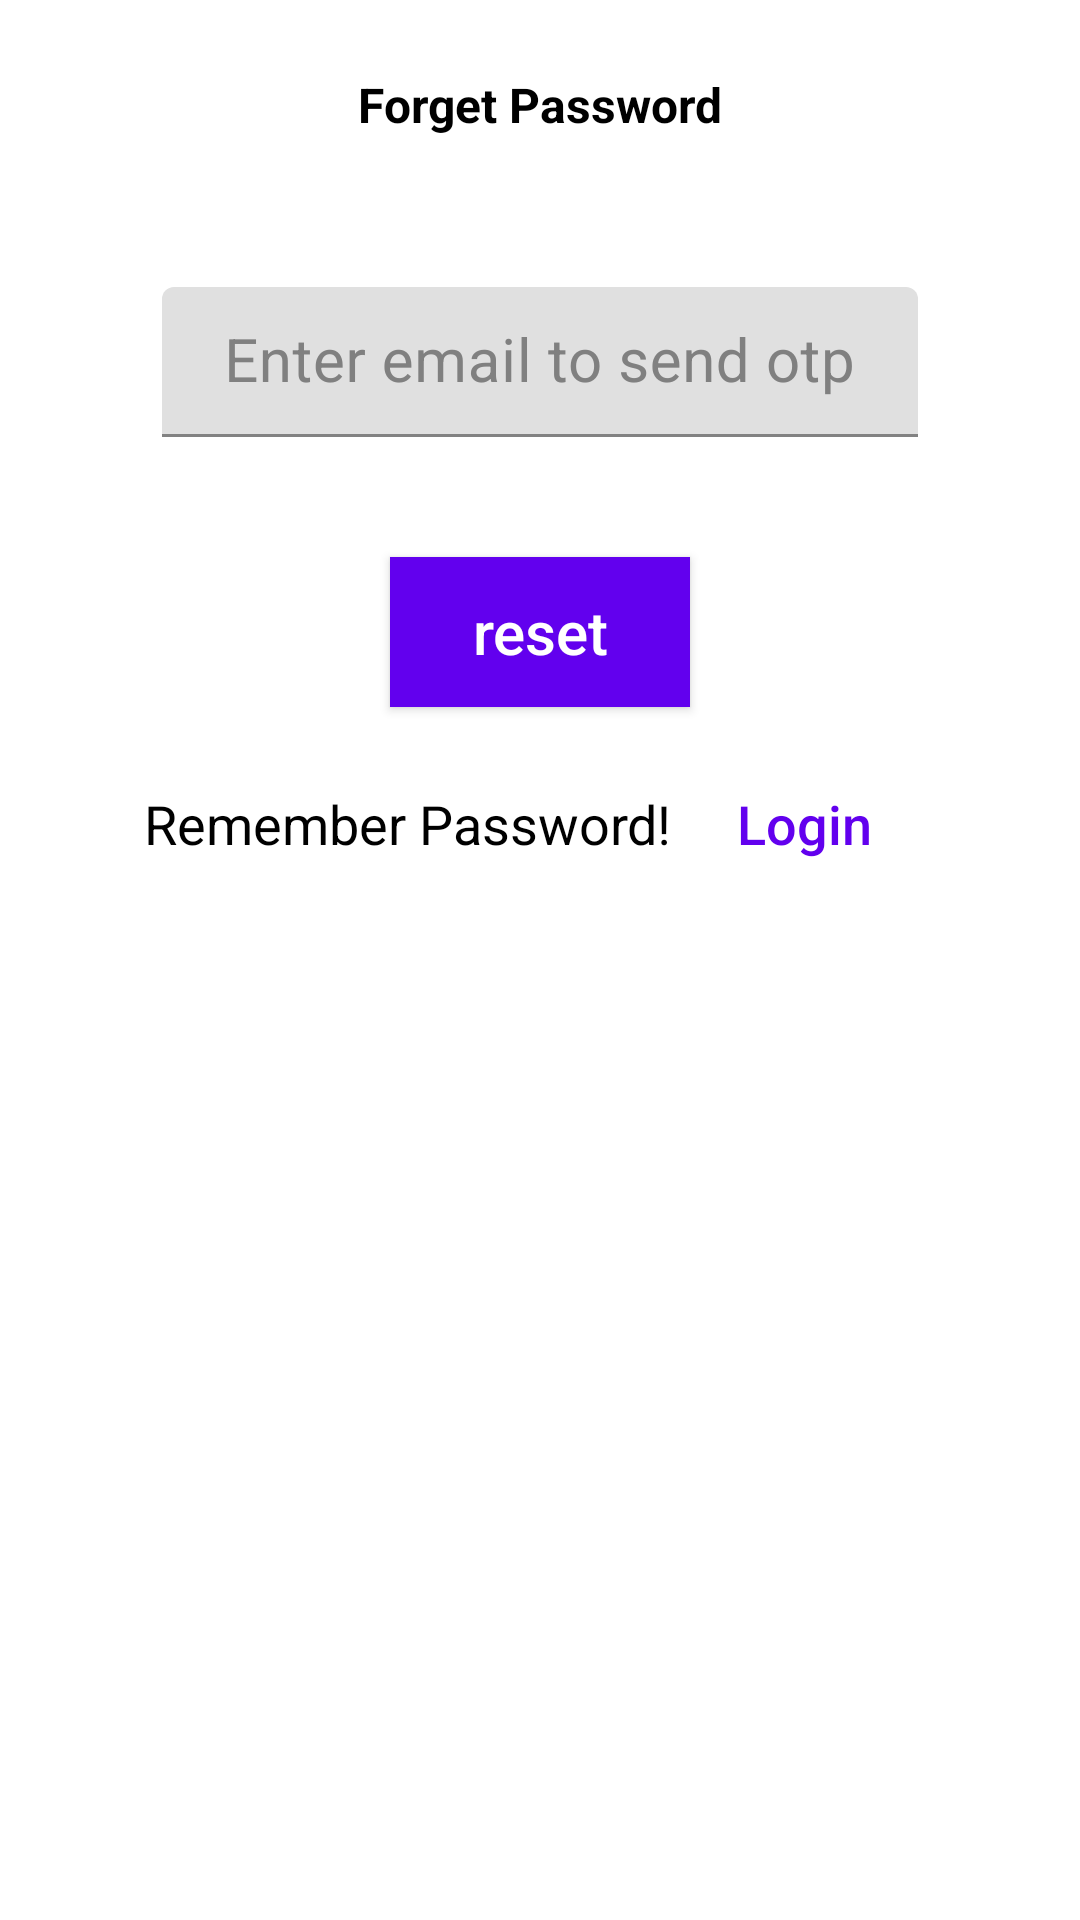

The Android layout XML behind this screen, and the referenced resources:
<!-- AndroidManifest.xml: application theme Theme.PublicSafetyCommission -->
<!-- res/layout/activity_pass_reset.xml -->
<?xml version="1.0" encoding="utf-8"?>
<androidx.constraintlayout.widget.ConstraintLayout xmlns:android="http://schemas.android.com/apk/res/android"
    xmlns:app="http://schemas.android.com/apk/res-auto"
    xmlns:tools="http://schemas.android.com/tools"
    android:layout_width="match_parent"
    android:layout_height="match_parent"
    tools:context=".PassReset">
    <TextView
        android:id="@+id/tv_heading"
        android:layout_width="wrap_content"
        android:layout_height="wrap_content"
        android:text="Forget Password"
        android:textStyle="bold"
        android:textSize="16sp"
        android:textColor="#000"
        app:layout_constraintStart_toStartOf="parent"
        app:layout_constraintEnd_toEndOf="parent"
        app:layout_constraintTop_toTopOf="parent"
        android:layout_marginTop="24dp"
        />

    <ScrollView
        android:layout_width="match_parent"
        android:layout_height="wrap_content"
        app:layout_constraintTop_toBottomOf="@id/tv_heading"
        >

        <androidx.constraintlayout.widget.ConstraintLayout
            android:layout_width="match_parent"
            android:layout_height="match_parent"
            android:focusable="true"
            android:focusableInTouchMode="true"
            >

            <com.google.android.material.textfield.TextInputLayout
                android:id="@+id/layout_email"
                android:layout_width="0dp"
                app:layout_constraintWidth_percent="0.7"
                android:layout_height="wrap_content"
                app:layout_constraintStart_toStartOf="parent"
                app:layout_constraintEnd_toEndOf="parent"
                android:layout_marginTop="50dp"
                android:textColorHint="#808080"
                app:layout_constraintTop_toTopOf="parent"
                >

                <EditText
                    android:id="@+id/btn_username"
                    android:layout_width="match_parent"
                    android:layout_height="50dp"
                    android:gravity="center"
                    android:inputType="textEmailAddress"
                    android:hint="Enter email to send otp"
                    android:padding="10dp"
                    android:textSize="20sp"/>
            </com.google.android.material.textfield.TextInputLayout>


            <Button
                android:id="@+id/bt_reset"
                android:layout_width="100dp"
                android:layout_height="50dp"
                app:layout_constraintTop_toBottomOf="@+id/layout_email"
                app:layout_constraintStart_toStartOf="parent"
                app:layout_constraintEnd_toEndOf="parent"
                android:text="reset"
                android:textColor="#FFFFFF"
                android:textSize="20sp"
                android:background="@color/design_default_color_primary"
                android:textAllCaps="false"
                android:layout_marginTop="40dp"
                app:layout_constraintWidth_percent="0.7"
                style="?android:attr/borderlessButtonStyle"
                android:elevation="2dp"
                />

            <LinearLayout
                android:id="@+id/layout_already_have_account"
                android:layout_width="0dp"
                app:layout_constraintWidth_percent="1.0"
                android:layout_height="wrap_content"
                app:layout_constraintStart_toStartOf="parent"
                app:layout_constraintEnd_toEndOf="parent"
                android:layout_marginTop="15dp"
                app:layout_constraintTop_toBottomOf="@+id/bt_reset"
                android:orientation="horizontal"
                android:gravity="center"
                >

                <TextView
                    android:id="@+id/tv_already_have_account"
                    android:layout_width="wrap_content"
                    android:layout_height="wrap_content"
                    app:layout_constraintStart_toStartOf="parent"
                    app:layout_constraintEnd_toEndOf="parent"
                    android:textColor="#000"
                    android:textSize="18sp"
                    android:text="Remember Password!"
                    />

                <Button
                    android:id="@+id/bt_signup"
                    android:layout_width="wrap_content"
                    android:layout_height="wrap_content"
                    app:layout_constraintStart_toStartOf="parent"
                    app:layout_constraintEnd_toEndOf="parent"
                    android:textColor="@color/design_default_color_primary"
                    android:textSize="18sp"
                    android:background="@android:color/transparent"
                    android:textAllCaps="false"
                    android:text="Login"

                    />

            </LinearLayout>

        </androidx.constraintlayout.widget.ConstraintLayout>

    </ScrollView>
</androidx.constraintlayout.widget.ConstraintLayout>
<!-- resources referenced by this layout -->
<resources>
  <style name="Theme.PublicSafetyCommission" parent="Theme.MaterialComponents.DayNight.NoActionBar">
          
          <item name="colorPrimary">@color/purple_500</item>
          <item name="colorPrimaryVariant">@color/purple_700</item>
          <item name="colorOnPrimary">@color/white</item>
          
          <item name="colorSecondary">@color/teal_200</item>
          <item name="colorSecondaryVariant">@color/teal_700</item>
          <item name="colorOnSecondary">@color/black</item>
          
          <item name="android:statusBarColor" tools:targetApi="l">?attr/colorPrimaryVariant</item>
          
      </style>
  <color name="purple_500">#FF6200EE</color>
  <color name="purple_700">#FF3700B3</color>
  <color name="white">#FFFFFFFF</color>
  <color name="teal_200">#FF03DAC5</color>
  <color name="teal_700">#FF018786</color>
  <color name="black">#FF000000</color>
</resources>
